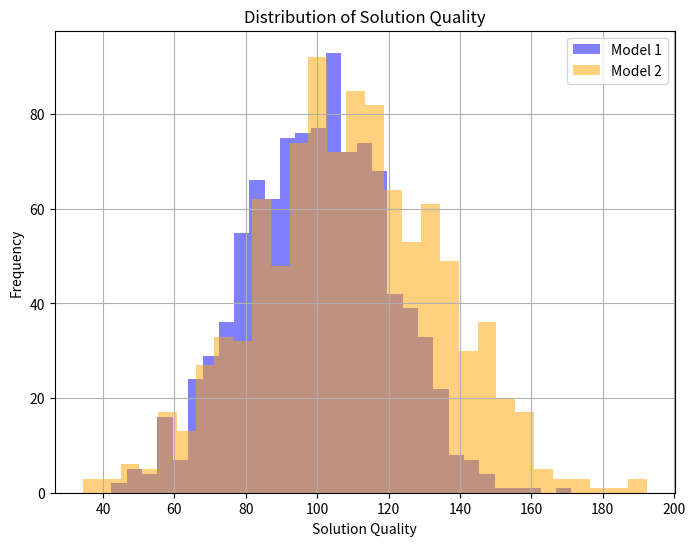

Here is the Python script that generated this plot:
import numpy as np
import matplotlib.pyplot as plt

# Example data: solution quality for Model 1 and Model 2
model1_solution_quality = np.random.normal(loc=100, scale=20, size=1000)
model2_solution_quality = np.random.normal(loc=110, scale=25, size=1000)

# Create histogram
plt.figure(figsize=(8, 6))
plt.hist(model1_solution_quality, bins=30, alpha=0.5, label='Model 1', color='blue')
plt.hist(model2_solution_quality, bins=30, alpha=0.5, label='Model 2', color='orange')
plt.xlabel('Solution Quality')
plt.ylabel('Frequency')
plt.title('Distribution of Solution Quality')
plt.legend()
plt.grid(True)
plt.show()
